Run: headless pygame with SDL's dummy video driver; simulated clock (each Clock.tick advances the game by its frame time, no real sleeping); random seed 0; keys injected as events and as key.get_pressed() state; mouse plan: one left click at the window centre at the start of phase 2, then a move to the lower-right quarter at the start of phase 3.
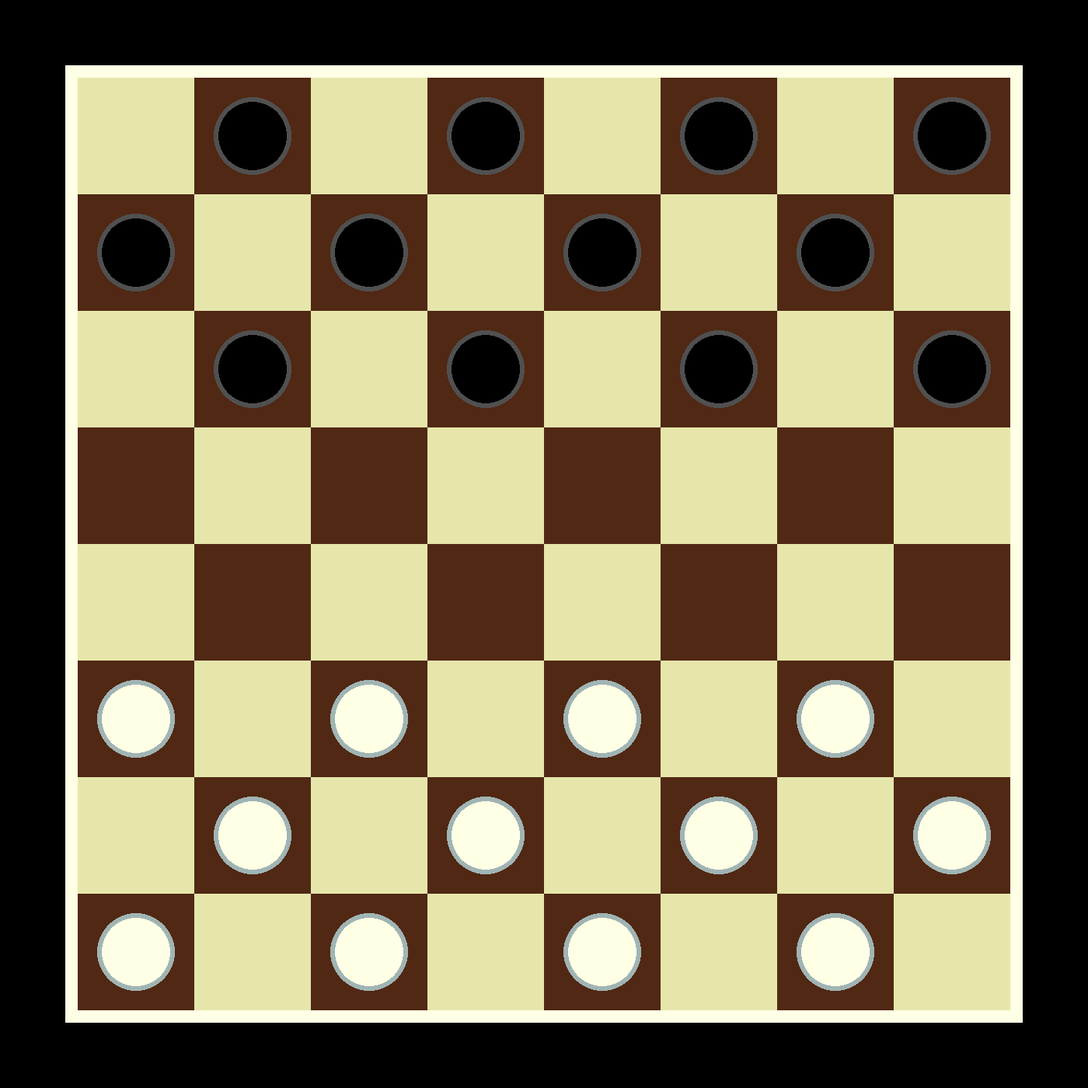
Frame 1 of 4 · flips 1–60 · no input
Frame 2 of 4 · flips 61–180 · clicked the window centre · tapped SPACE, RETURN · held RIGHT (→), D · screen unchanged from frame 1, image omitted
Frame 3 of 4 · flips 181–300 · moved the mouse to the lower-right quarter · held DOWN (↓), S · screen unchanged from frame 2, image omitted
Frame 4 of 4 · flips 301–420 · held LEFT (←), A, UP (↑), W · screen unchanged from frame 3, image omitted

The pygame program that drew these frames:

import pygame

std_y = 1400
std_x = std_y
FPS = 60
doble_kill = False
skip = False

# - - Pygame - -
pygame.init()
screen = pygame.display.set_mode((std_y, std_x))
pygame.display.set_caption("Шашки")
font = pygame.font.SysFont("arial", 22)
clock = pygame.time.Clock()

tab = 100
board_x_std = 8
board_y_std = board_x_std
line_checkers_std = 3
board_size = std_y - 2 * tab
size = board_size / board_x_std
size_k_checker = 3
size_k_var = 5
width_r = 16
width_c = 6

black_board = (80, 40, 20)
white_board = (230, 230, 170)
white = (255, 255, 230)
black = (0, 0, 0)
grey_black = (80, 80, 80)
grey_white = (160, 180, 180)
green = (80, 250, 50)
dark_green = (50, 130, 50)

kommand_step = 'white'
var = []
var_step = []

def draw_crown(surface, center, radius, color=(255, 215, 0)):

    x, y = center
    # масштаб под радиус
    crown_width = radius * 1.2
    crown_height = radius * 0.8
    top = y - crown_height / 2
    bottom = y + crown_height / 2

    # точки трёх зубцов
    points = [
        (x - crown_width / 2, bottom),                 # левый низ
        (x - crown_width / 3, top),                    # левый зубец
        (x, bottom - crown_height * 0.65),             # центральный пик
        (x + crown_width / 3, top),                    # правый зубец
        (x + crown_width / 2, bottom),                 # правый низ
    ]

    # сам контур короны
    pygame.draw.polygon(surface, color, points)
    # обводка для чёткости
    pygame.draw.lines(surface, (0, 0, 0), True, points, 2)


def if_kill(board, i, j):

    checker = board[i][j]
    kill_var = []
    for n in (-1, 1):

        if check_board_super(n + i, 1 + j, board, checker.color, n * 2 + i, 2 + j):
            kill_var.append(VarStep(n * 2 + i, 2 + j, checker, (n + i, 1 + j)))

        if check_board_super(n + i, -1 + j, board, checker.color, n * 2 + i, -2 + j):
            kill_var.append(VarStep(n * 2 + i, -2 + j, checker, (n + i, -1 + j)))

    return kill_var

def draw_board(board) -> None:

    for i in range(len(board)):
        for j in range(len(board[0])):

            color = (black_board, white_board)[int((j + i) % 2 == 0)]
            pygame.draw.rect(screen, color,
                             (j * size + tab, i * size + tab, size, size))

            if board[i][j] is not None:
                board[i][j].draw(screen)

    pygame.draw.rect(screen, white,
                     (tab - width_r, tab - width_r,
                      board_size + width_r * 2, board_size + width_r * 2), width=width_r)


def check_board(y, x, board):
    if 0 <= y < board_y_std and 0 <= x < board_x_std and board[y][x] is None:
        return True
    return False


def check_board_super(y, x, board, color_step, y2, x2):
    if (0 <= y < board_y_std and 0 <= x < board_x_std and 0 <= x2 < board_x_std and 0 <= y2 < board_y_std
            and board[y][x] is not None):
        if board[y][x].color is not None and board[y][x].color != color_step:
            if board[y2][x2] is None:
                return True
    return False

def cenrt_x_y(x, y):
    return x * size + tab + size / 2, y * size + tab + size / 2


class VarStep:

    def __init__(self, x, y, checker, kill_step=None):
        self.x = x
        self.y = y
        self.size = size / size_k_var
        self.checker = checker
        self.kill_step = kill_step

    def draw(self, screen_b, color=green):
        cx_v, cy_v = cenrt_x_y(self.x, self.y)
        pygame.draw.circle(screen_b, color, (cy_v, cx_v), self.size)


class Checker:

    def __init__(self, color, y, x):
        self.color = color          # 'white' или 'black'
        self.y = y
        self.x = x
        self.king = False        # станет True при достижении края
        self.size = size / size_k_checker


    def draw(self, surface):
        # вычисляем координаты центра
        cx, cy = cenrt_x_y(self.x, self.y)
        color = white if self.color == 'white' else black
        outline = grey_white if self.color == 'white' else grey_black

        pygame.draw.circle(surface, color, (cx, cy), self.size)
        pygame.draw.circle(surface, outline, (cx, cy), self.size, width=width_c)

        if self.king:
            draw_crown(surface, (cx, cy), self.size)


    def if_king(self):
        if self.y == 0 and self.color == 'white' or self.color == 'black' and self.y == board_y_std - 1:
            self.king = True


class Board:

    def __init__(self, board_x, board_y, line_checkers):
        self.board = []
        for i in range(line_checkers):
            self.board.append([Checker('black', i, j) if (i + j) % 2 != 0 else None for j in range(board_x)])

        for i in range(board_y - 2 * line_checkers):
            self.board.append([None for _ in range(board_x)])

        for i in range(line_checkers):
            row = board_y - line_checkers + i
            self.board.append([Checker('white', row, j) if (row + j) % 2 != 0 else None for j in range(board_x)])

    def step_var(self, i, j, kommand): # координаты обьекта и команда, которая сейчас ходит.
        checker = self.board[i][j]

        if checker is None or checker.color != kommand:
            pass

        else:
            var.clear()

            if not checker.king:

                if kommand == 'black': step_y = 1
                else: step_y = -1

                if check_board(step_y + i, 1 + j, self.board):
                    var.append(VarStep(step_y + i, 1 + j, checker))

                if check_board(step_y + i, -1 + j, self.board):
                    var.append(VarStep(step_y + i, -1 + j, checker))

            else:

                for step_y in (-1, 1):

                    if check_board(step_y + i, 1 + j, self.board):
                        var.append(VarStep(step_y + i, 1 + j, checker))

                    if check_board(step_y + i, -1 + j, self.board):
                        var.append(VarStep(step_y + i, -1 + j, checker))

            for dop_var in if_kill(self.board, i, j):
                var.append(dop_var)

        return var

    def step(self, old_pos, new_pos):

        k = False
        if self.board[old_pos[0]][old_pos[1]].king:
            k = True
        self.board[old_pos[0]][old_pos[1]] = None
        self.board[new_pos[0]][new_pos[1]] = Checker(kommand_step, new_pos[0], new_pos[1])
        self.board[new_pos[0]][new_pos[1]].king = k
        self.board[new_pos[0]][new_pos[1]].if_king()

b1 = Board(board_x_std, board_y_std, line_checkers_std)

while True:

    for event in pygame.event.get():
        if event.type == pygame.QUIT:
            pygame.quit()
            break

    clock.tick(FPS)
    draw_board(b1.board)
    pygame.display.flip()

    mx, my = pygame.mouse.get_pos()

    if not doble_kill:
        for i in b1.board:
            for j in i:
                if j is not None:
                    cx, cy = cenrt_x_y(j.x, j.y)
                    if (mx - cx) ** 2 + (my - cy) ** 2 < (size / size_k_checker) ** 2:
                        var_step = b1.step_var(j.y, j.x, kommand_step)

    if skip:
        skip = False
        var_step.clear()

    for h in var_step:
        h.draw(screen)

        cy, cx = cenrt_x_y(h.x, h.y)
        if (mx - cx) ** 2 + (my - cy) ** 2 < (size / size_k_var) ** 2:
            h.draw(screen, dark_green)

            for event in pygame.event.get():
                if event.type == pygame.MOUSEBUTTONDOWN:

                    b1.step((h.checker.y, h.checker.x), (h.x, h.y))

                    if h.kill_step is not None:

                        b1.board[h.kill_step[0]][h.kill_step[1]] = None
                        q =  if_kill(b1.board, h.x, h.y)

                        if len(q) > 0:
                            var_step = q
                            doble_kill = True
                            q = ()
                            break

                        else:
                            doble_kill = False
                            q = ()
                            var_step = []
                            skip = True
                            kommand_step = 'black' if kommand_step == 'white' else 'white'
                            break

                    var_step.clear()
                    kommand_step = 'black' if kommand_step == 'white' else 'white'

        if skip: break


    pygame.display.flip()
